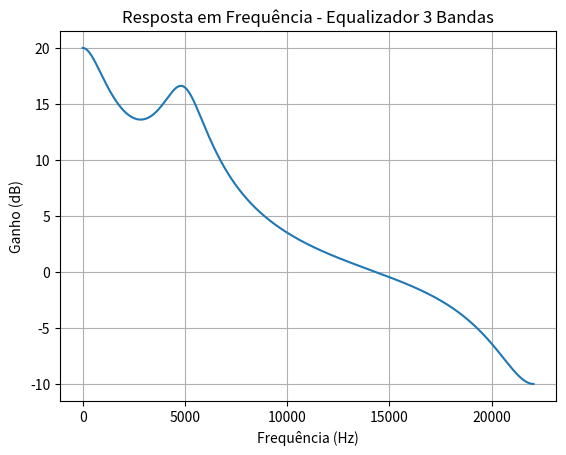

Write the Python code that produced this figure. (Note: this script raises an exception after producing the figure.)
import numpy as np
import matplotlib.pyplot as plt
from scipy import signal

# Parâmetros iniciais
Fs = 44100

# PB
G_PB = 20
V0_PB = 10**(G_PB/20)
H0_PB = V0_PB - 1
fc_PB = 1000

# PF
G_PF = 10
V0_PF = 10**(G_PF/20)
H0_PF = V0_PF - 1
fc_PF = 5000
fb = 2000
d = -np.cos(2 * np.pi *fc_PF / Fs)

# PA
G_PA = -10
V0_PA = 10**(G_PA/20)
H0_PA = V0_PA - 1
fc_PA = 10000

# Definindo aB para cada tipo de filtro

# aB Passa-baixa
if(G_PB >= 0):
    aB_num_PB = np.tan(np.pi * fc_PB / Fs) - 1
    aB_den_PB = np.tan(np.pi * fc_PB / Fs) + 1
    aB_PB = aB_num_PB / aB_den_PB
else:
    aB_num_PB = np.tan(np.pi * fc_PB / Fs) - V0_PB
    aB_den_PB = np.tan(np.pi * fc_PB / Fs) + V0_PB
    aB_PB = aB_num_PB / aB_den_PB

# aB Passa-faixa
if(G_PF >= 0):
    aB_num_PF = np.tan(np.pi * fb / Fs) - 1
    aB_den_PF = np.tan(np.pi * fb / Fs) + 1
    aB_PF = aB_num_PF / aB_den_PF
else:
    aB_num_PF = np.tan(np.pi * fb / Fs) - V0_PF
    aB_den_PF = np.tan(np.pi * fb / Fs) + V0_PF
    aB_PF = aB_num_PF / aB_den_PF

# aB Passa-alta
if(G_PA >= 0):
    aB_num_PA = np.tan(np.pi * fc_PA / Fs) - 1
    aB_den_PA = np.tan(np.pi * fc_PA / Fs) + 1
    aB_PA = aB_num_PA / aB_den_PA
else:
    aB_num_PA = np.tan(np.pi * fc_PA / Fs) - V0_PA
    aB_den_PA = np.tan(np.pi * fc_PA / Fs) + V0_PA
    aB_PA = aB_num_PA / aB_den_PA

# Construindo os coeficientes dos filtros
# ---- Filtro Passa-baixa ----
# Coeficientes do Numerador de Hz (a)
a0_PB = 1 + H0_PB/2 + H0_PB/2 * aB_PB
a1_PB = aB_PB * (1 + H0_PB/2) + H0_PB/2
a_PB = np.array([a0_PB, a1_PB])

# Coeficientes do Denominador de Hz (b)

# ---- Filtro Passa-faixa ----
# Coeficientes do Numerador de Hz (a)
a0_PF = 1 + H0_PF/2 + H0_PF/2*aB_PF
a1_PF = (d - d*aB_PF)
a2_PF = -H0_PF/2 - H0_PF/2*aB_PF - aB_PF
a_PF = np.array([a0_PF, a1_PF, a2_PF])

# Coeficientes do Denominador de Hz (b)
b0_PF = 1
b1_PF = (d - d*aB_PF)
b2_PF = -aB_PF
b_PF = np.array([b0_PF, b1_PF, b2_PF])
b0_PB = 1
b1_PB = aB_PB
b_PB = np.array([b0_PB, b1_PB])

# ---- Filtro Passa-alta ----
# Coeficientes do Numerador de Hz (a)
a0_PA = 1 + H0_PA/2 - H0_PA/2 * aB_PA
a1_PA = aB_PA * (1 + H0_PA/2) - H0_PA/2
a_PA = np.array([a0_PA, a1_PA])

# Coeficientes do Denominador de Hz (b)
b0_PA = 1
b1_PA = aB_PA
b_PA = np.array([b0_PA, b1_PA])

w, H_PB = signal.freqz(a_PB, b_PB, worN=8192, fs=Fs)
_, H_PF = signal.freqz(a_PF, b_PF, worN=8192, fs=Fs)
_, H_PA = signal.freqz(a_PA, b_PA, worN=8192, fs=Fs)

# ---- Resposta em frequência ----
H_total = H_PB * H_PF * H_PA
H_db = 20 * np.log10(np.abs(H_total))

plt.plot(w, H_db)
plt.title("Resposta em Frequência - Equalizador 3 Bandas")
plt.xlabel("Frequência (Hz)")
plt.ylabel("Ganho (dB)")
plt.grid(True)
plt.show()

# ---------- Execução do filtro no sinal de entrada ----------

# Leitura do sinal de entrada (sweep)
input_path_sweep = "Avaliacao_M2/sinal_entrada/sweep_20_20k.pcm"
sinal = np.memmap(input_path_sweep, dtype='int16', mode='r')
sinal = sinal.astype(np.float32) # Normalizando o sinal
sinal /= np.max(np.abs(sinal))
n = np.arange(len(sinal))

saida = signal.lfilter(a_PB, b_PB, sinal)
saida = signal.lfilter(a_PF, b_PF, saida)
saida = signal.lfilter(a_PA, b_PA, saida)

saida /= np.max(np.abs(saida)) # Normalizando o sinal de saída

# Visualização do sinal de entrada
plt.subplot(2, 1, 1)
plt.plot(n, sinal)
plt.title("Sinal de Entrada (Sweep)")
plt.grid(True)

# Visualização do sinal de saída
plt.subplot(2, 1, 2)
plt.plot(n, saida)
plt.title("Executando Equalizador 3 Bandas")
plt.grid(True)
plt.tight_layout()
plt.show()
